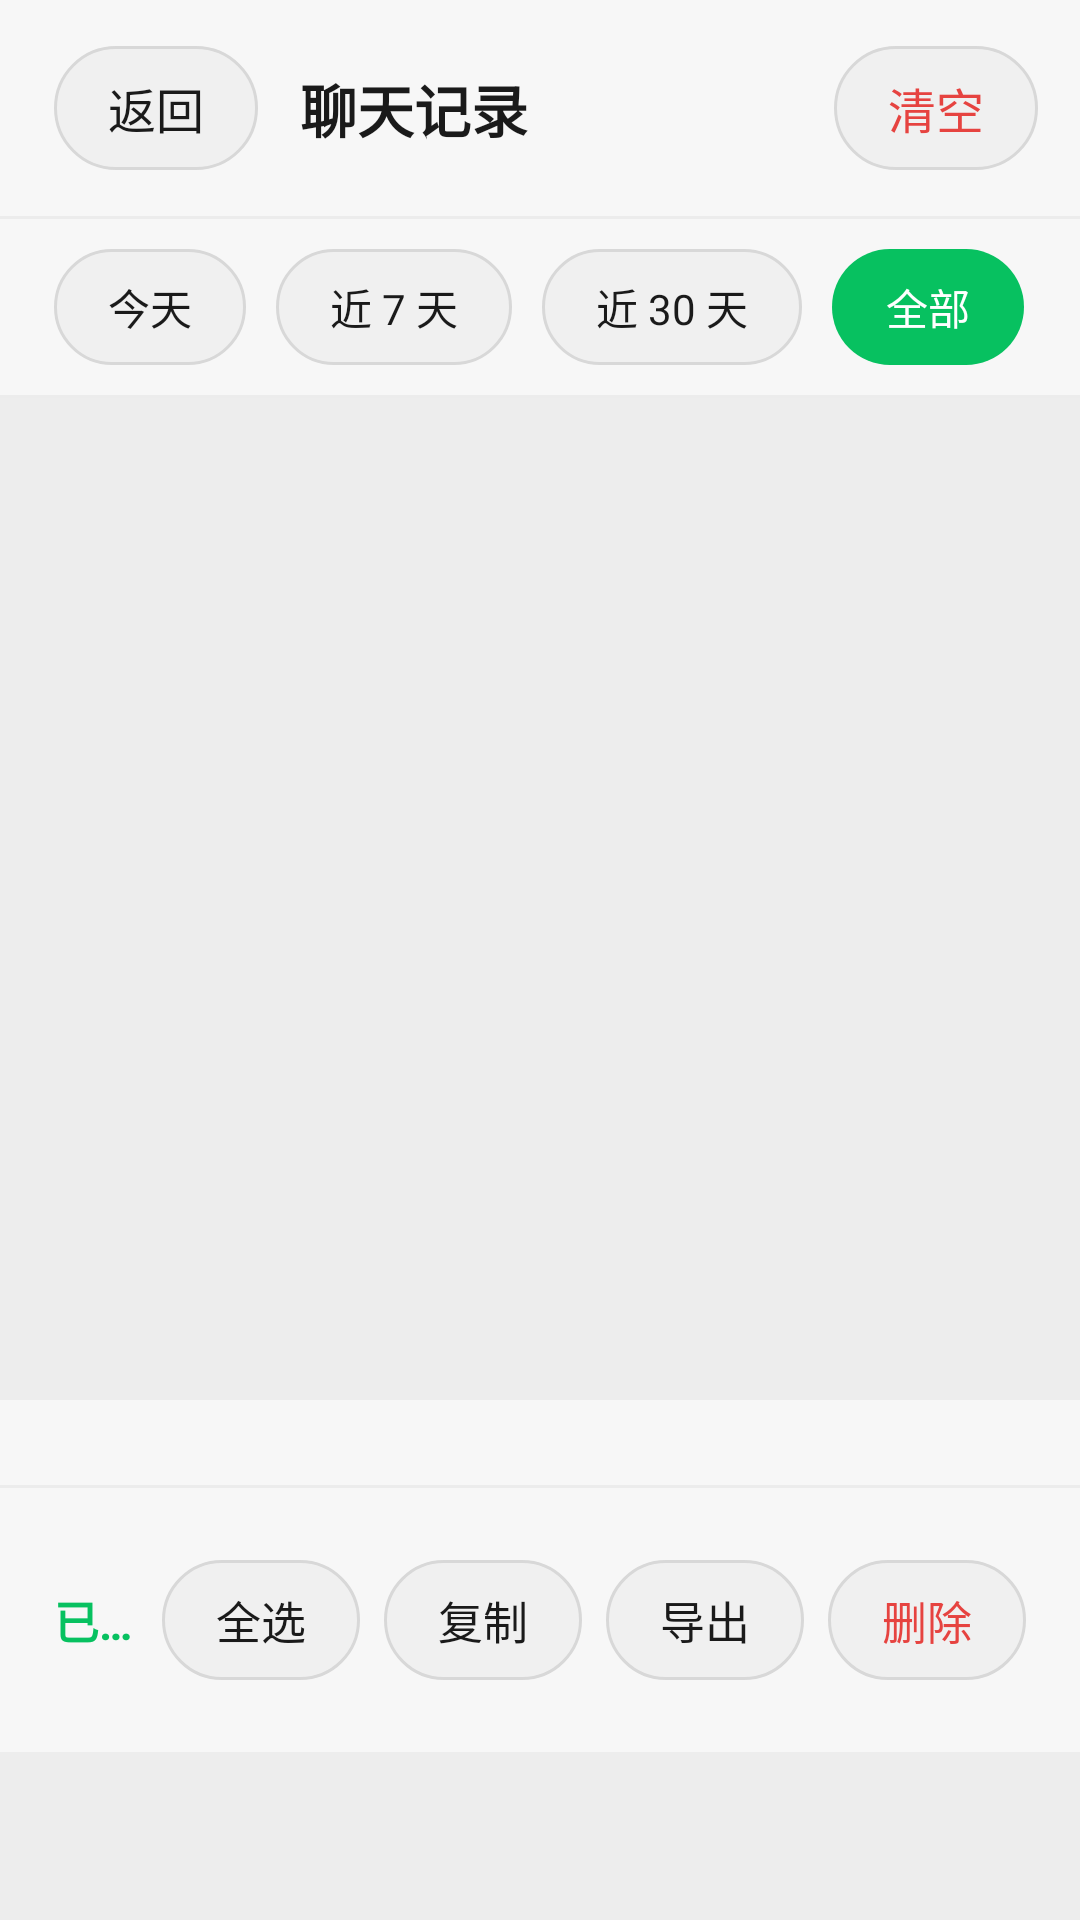

Here is an Android app screen rendered from its layout file. Give the layout XML and the strings, colors and styles it references.
<!-- AndroidManifest.xml: application theme android:Theme.Material.Light.NoActionBar -->
<!-- res/layout/activity_chat_manager.xml -->
<?xml version="1.0" encoding="utf-8"?>
<LinearLayout xmlns:android="http://schemas.android.com/apk/res/android"
    android:orientation="vertical"
    android:layout_width="match_parent"
    android:layout_height="match_parent"
    android:background="@color/bg_page"
    android:paddingBottom="56dp">

    
    <LinearLayout
        android:orientation="horizontal"
        android:layout_width="match_parent"
        android:layout_height="72dp"
        android:background="@color/bg_topbar"
        android:gravity="center_vertical"
        android:paddingStart="18dp"
        android:paddingEnd="14dp">

        <TextView
            android:id="@+id/back"
            android:layout_width="wrap_content"
            android:layout_height="wrap_content"
            android:background="@drawable/bg_pill_off"
            android:text="@string/back"
            android:textSize="16sp"
            android:textColor="@color/text_primary"
            android:clickable="true"
            android:focusable="true" />

        <TextView
            android:id="@+id/title"
            android:layout_width="0dp"
            android:layout_height="wrap_content"
            android:layout_weight="1"
            android:layout_marginStart="14dp"
            android:singleLine="true"
            android:ellipsize="end"
            android:text="@string/records_title"
            android:textSize="19sp"
            android:textStyle="bold"
            android:textColor="@color/text_primary" />

        <TextView
            android:id="@+id/clear_all"
            android:layout_width="wrap_content"
            android:layout_height="wrap_content"
            android:background="@drawable/bg_pill_off"
            android:text="@string/records_clear_all"
            android:textSize="16sp"
            android:textColor="@color/danger"
            android:clickable="true"
            android:focusable="true" />
    </LinearLayout>

    <View
        android:layout_width="match_parent"
        android:layout_height="1dp"
        android:background="@color/divider" />

    
    <LinearLayout
        android:orientation="horizontal"
        android:layout_width="match_parent"
        android:layout_height="wrap_content"
        android:background="@color/bg_topbar"
        android:gravity="center_vertical"
        android:paddingStart="18dp"
        android:paddingTop="10dp"
        android:paddingEnd="18dp"
        android:paddingBottom="10dp">

        <TextView
            android:id="@+id/r_range0"
            android:layout_width="wrap_content"
            android:layout_height="wrap_content"
            android:background="@drawable/bg_pill_off"
            android:text="@string/records_today"
            android:textSize="14sp"
            android:textColor="@color/text_primary"
            android:clickable="true"
            android:focusable="true" />

        <TextView
            android:id="@+id/r_range1"
            android:layout_width="wrap_content"
            android:layout_height="wrap_content"
            android:layout_marginStart="10dp"
            android:background="@drawable/bg_pill_off"
            android:text="@string/records_7d"
            android:textSize="14sp"
            android:textColor="@color/text_primary"
            android:clickable="true"
            android:focusable="true" />

        <TextView
            android:id="@+id/r_range2"
            android:layout_width="wrap_content"
            android:layout_height="wrap_content"
            android:layout_marginStart="10dp"
            android:background="@drawable/bg_pill_off"
            android:text="@string/records_30d"
            android:textSize="14sp"
            android:textColor="@color/text_primary"
            android:clickable="true"
            android:focusable="true" />

        <TextView
            android:id="@+id/r_range3"
            android:layout_width="wrap_content"
            android:layout_height="wrap_content"
            android:layout_marginStart="10dp"
            android:background="@drawable/bg_pill_on"
            android:text="@string/records_all"
            android:textSize="14sp"
            android:textColor="#FFFFFF"
            android:clickable="true"
            android:focusable="true" />

        <TextView
            android:id="@+id/tv_stat"
            android:layout_width="0dp"
            android:layout_height="wrap_content"
            android:layout_weight="1"
            android:layout_marginStart="16dp"
            android:gravity="end"
            android:singleLine="true"
            android:ellipsize="end"
            android:textSize="13sp"
            android:textColor="@color/text_secondary"
            android:text="" />
    </LinearLayout>

    <View
        android:layout_width="match_parent"
        android:layout_height="1dp"
        android:background="@color/divider" />

    
    <FrameLayout
        android:layout_width="match_parent"
        android:layout_height="0dp"
        android:layout_weight="1">

        <ScrollView
            android:id="@+id/scroll"
            android:layout_width="match_parent"
            android:layout_height="match_parent"
            android:paddingStart="18dp"
            android:paddingEnd="18dp"
            android:paddingTop="10dp"
            android:paddingBottom="10dp"
            android:scrollbars="vertical"
            android:fadeScrollbars="true">

            <LinearLayout
                android:id="@+id/list"
                android:layout_width="match_parent"
                android:layout_height="wrap_content"
                android:orientation="vertical" />
        </ScrollView>

        <TextView
            android:id="@+id/empty"
            android:layout_width="wrap_content"
            android:layout_height="wrap_content"
            android:layout_gravity="center"
            android:gravity="center"
            android:textSize="16sp"
            android:textColor="@color/text_hint"
            android:text="@string/records_empty"
            android:visibility="gone" />
    </FrameLayout>

    
    <TextView
        android:id="@+id/tv_path"
        android:layout_width="match_parent"
        android:layout_height="wrap_content"
        android:background="@color/bg_topbar"
        android:paddingStart="18dp"
        android:paddingTop="6dp"
        android:paddingEnd="18dp"
        android:paddingBottom="6dp"
        android:textSize="12sp"
        android:textColor="@color/text_secondary"
        android:text="" />

    <View
        android:layout_width="match_parent"
        android:layout_height="1dp"
        android:background="@color/divider" />

    
    <LinearLayout
        android:orientation="horizontal"
        android:layout_width="match_parent"
        android:layout_height="88dp"
        android:background="@color/bg_topbar"
        android:gravity="center_vertical"
        android:paddingStart="18dp"
        android:paddingEnd="18dp">

        <TextView
            android:id="@+id/tv_sel"
            android:layout_width="0dp"
            android:layout_height="wrap_content"
            android:layout_weight="1"
            android:singleLine="true"
            android:textSize="15sp"
            android:textStyle="bold"
            android:textColor="@color/brand"
            android:text="已选 0 条" />

        <TextView
            android:id="@+id/b_sel_all"
            android:layout_width="wrap_content"
            android:layout_height="wrap_content"
            android:layout_marginStart="8dp"
            android:background="@drawable/bg_pill_off"
            android:text="@string/sel_all"
            android:textSize="15sp"
            android:textColor="@color/text_primary"
            android:clickable="true"
            android:focusable="true" />

        <TextView
            android:id="@+id/b_copy"
            android:layout_width="wrap_content"
            android:layout_height="wrap_content"
            android:layout_marginStart="8dp"
            android:background="@drawable/bg_pill_off"
            android:text="@string/sel_copy"
            android:textSize="15sp"
            android:textColor="@color/text_primary"
            android:clickable="true"
            android:focusable="true" />

        <TextView
            android:id="@+id/b_export"
            android:layout_width="wrap_content"
            android:layout_height="wrap_content"
            android:layout_marginStart="8dp"
            android:background="@drawable/bg_pill_off"
            android:text="@string/sel_export"
            android:textSize="15sp"
            android:textColor="@color/text_primary"
            android:clickable="true"
            android:focusable="true" />

        <TextView
            android:id="@+id/b_del"
            android:layout_width="wrap_content"
            android:layout_height="wrap_content"
            android:layout_marginStart="8dp"
            android:background="@drawable/bg_pill_off"
            android:text="@string/sel_del"
            android:textSize="15sp"
            android:textColor="@color/danger"
            android:clickable="true"
            android:focusable="true" />
    </LinearLayout>
</LinearLayout>
<!-- resources referenced by this layout -->
<resources>
  <color name="bg_page">#EDEDED</color>
  <color name="bg_topbar">#F7F7F7</color>
  <color name="brand">#07C160</color>
  <color name="danger">#E64340</color>
  <color name="divider">#ECECEC</color>
  <color name="text_hint">#B0B0B0</color>
  <color name="text_primary">#1A1A1A</color>
  <color name="text_secondary">#8C8C8C</color>
  <!-- drawable bg_pill_off (drawable) -->
  <?xml version="1.0" encoding="utf-8"?>
  <selector xmlns:android="http://schemas.android.com/apk/res/android">
      <item android:state_pressed="true">
          <shape android:shape="rectangle">
              <solid android:color="@color/brand_soft" />
              <corners android:radius="24dp" />
              <stroke android:width="1dp" android:color="#A9DFC1" />
              <padding android:left="18dp" android:top="9dp" android:right="18dp" android:bottom="9dp" />
          </shape>
      </item>
      <item>
          <shape android:shape="rectangle">
              <solid android:color="#F0F0F0" />
              <corners android:radius="24dp" />
              <stroke android:width="1dp" android:color="#D8D8D8" />
              <padding android:left="18dp" android:top="9dp" android:right="18dp" android:bottom="9dp" />
          </shape>
      </item>
  </selector>
  <!-- drawable bg_pill_on (drawable) -->
  <?xml version="1.0" encoding="utf-8"?>
  <selector xmlns:android="http://schemas.android.com/apk/res/android">
      <item android:state_pressed="true">
          <shape android:shape="rectangle">
              <solid android:color="@color/brand_dark" />
              <corners android:radius="24dp" />
              <padding android:left="18dp" android:top="9dp" android:right="18dp" android:bottom="9dp" />
          </shape>
      </item>
      <item>
          <shape android:shape="rectangle">
              <solid android:color="@color/brand" />
              <corners android:radius="24dp" />
              <padding android:left="18dp" android:top="9dp" android:right="18dp" android:bottom="9dp" />
          </shape>
      </item>
  </selector>
  <string name="back">返回</string>
  <string name="records_30d">近 30 天</string>
  <string name="records_7d">近 7 天</string>
  <string name="records_all">全部</string>
  <string name="records_clear_all">清空</string>
  <string name="records_empty">这个时间段没有记录</string>
  <string name="records_title">聊天记录</string>
  <string name="records_today">今天</string>
  <string name="sel_all">全选</string>
  <string name="sel_copy">复制</string>
  <string name="sel_del">删除</string>
  <string name="sel_export">导出</string>
  <color name="brand_soft">#E8F8EF</color>
  <color name="brand_dark">#05974A</color>
</resources>
